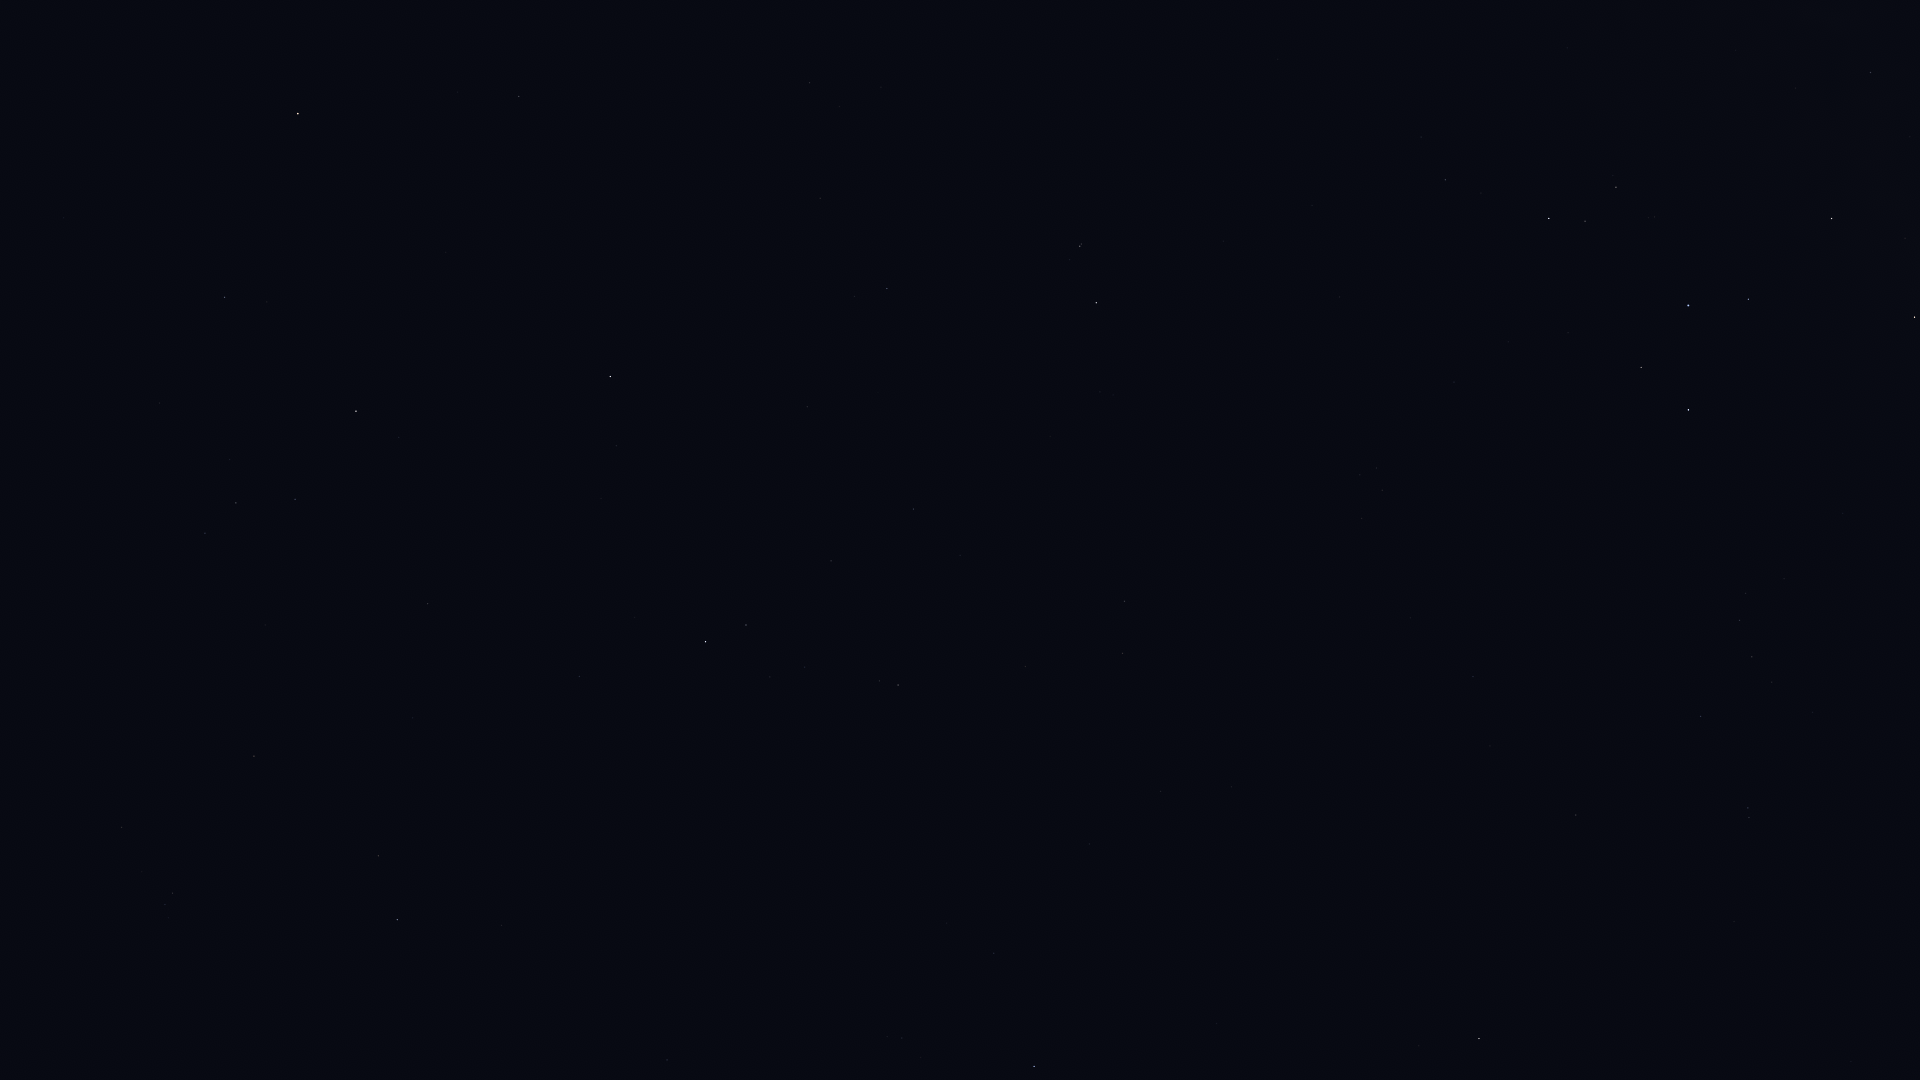

The file beside this chart, header and first rows:
Star_ID, Name, X, Y
89341, Polis, 1871, 72
89931, Kaus Media, 1915, 317
90496, Kaus Borealis, 1832, 218
91875, HIP 91875, 1871, 581
92761, Ainalrami, 1655, 217
92814, HIP 92814, 1567, 48
92855, Nunki, 1688, 305
92953, HIP 92953, 1851, 716
92989, HIP 92989, 1797, 580
93085, HIP 93085, 1616, 187
93174, HIP 93174, 1784, 579
93506, Ascella, 1689, 410
93542, HIP 93542, 1813, 712
93683, HIP 93683, 1585, 221
93825, HIP 93825, 1746, 593
94005, HIP 94005, 1772, 682
94114, Meridiana, 1740, 620
94141, Albaldah, 1549, 218
94160, HIP 94160, 1752, 657
94645, Gumala, 1555, 308
94820, HIP 94820, 1481, 193
95124, Belel, 1520, 310
95168, HIP 95168, 1445, 180
95241, Arkab Prior, 1748, 808
95262, Sika, 1619, 530
95294, Arkab Posterior, 1749, 817
95347, Rukbat, 1701, 716
96406, HIP 96406, 1456, 376
98032, HIP 98032, 1576, 815
98066, Terebellum, 1377, 468
98412, HIP 98412, 1473, 677
100064, Algedi, 1080, 246
100310, Alshat, 1070, 260
100345, Dabih, 1096, 303
102485, HIP 102485, 1125, 601
102618, Albali, 887, 288
102831, HIP 102831, 1232, 787
102978, HIP 102978, 1123, 653
103738, HIP 103738, 1161, 791
104139, HIP 104139, 914, 509
104987, Kitalpha, 519, 96
105140, HIP 105140, 1089, 844
105515, HIP 105515, 831, 561
105570, HIP 105570, 458, 92
106278, Sadalsuud, 610, 376
106786, Bunda, 616, 446
106824, Sāmaya, 1000, 905
106985, Nashira, 746, 625
107251, Bosona, 582, 459
107315, Enif, 298, 114
107556, Deneb Algedi, 706, 642
107608, HIP 107608, 947, 923
108085, Aldhanab, 1034, 1066
108661, HIP 108661, 852, 926
109074, Sadalmelik, 356, 411
109139, HIP 109139, 579, 676
109422, HIP 109422, 887, 1037
109427, Biham, 225, 297
110003, Ancha, 428, 604
110395, Sadachbia, 295, 499
... 9 more rows
